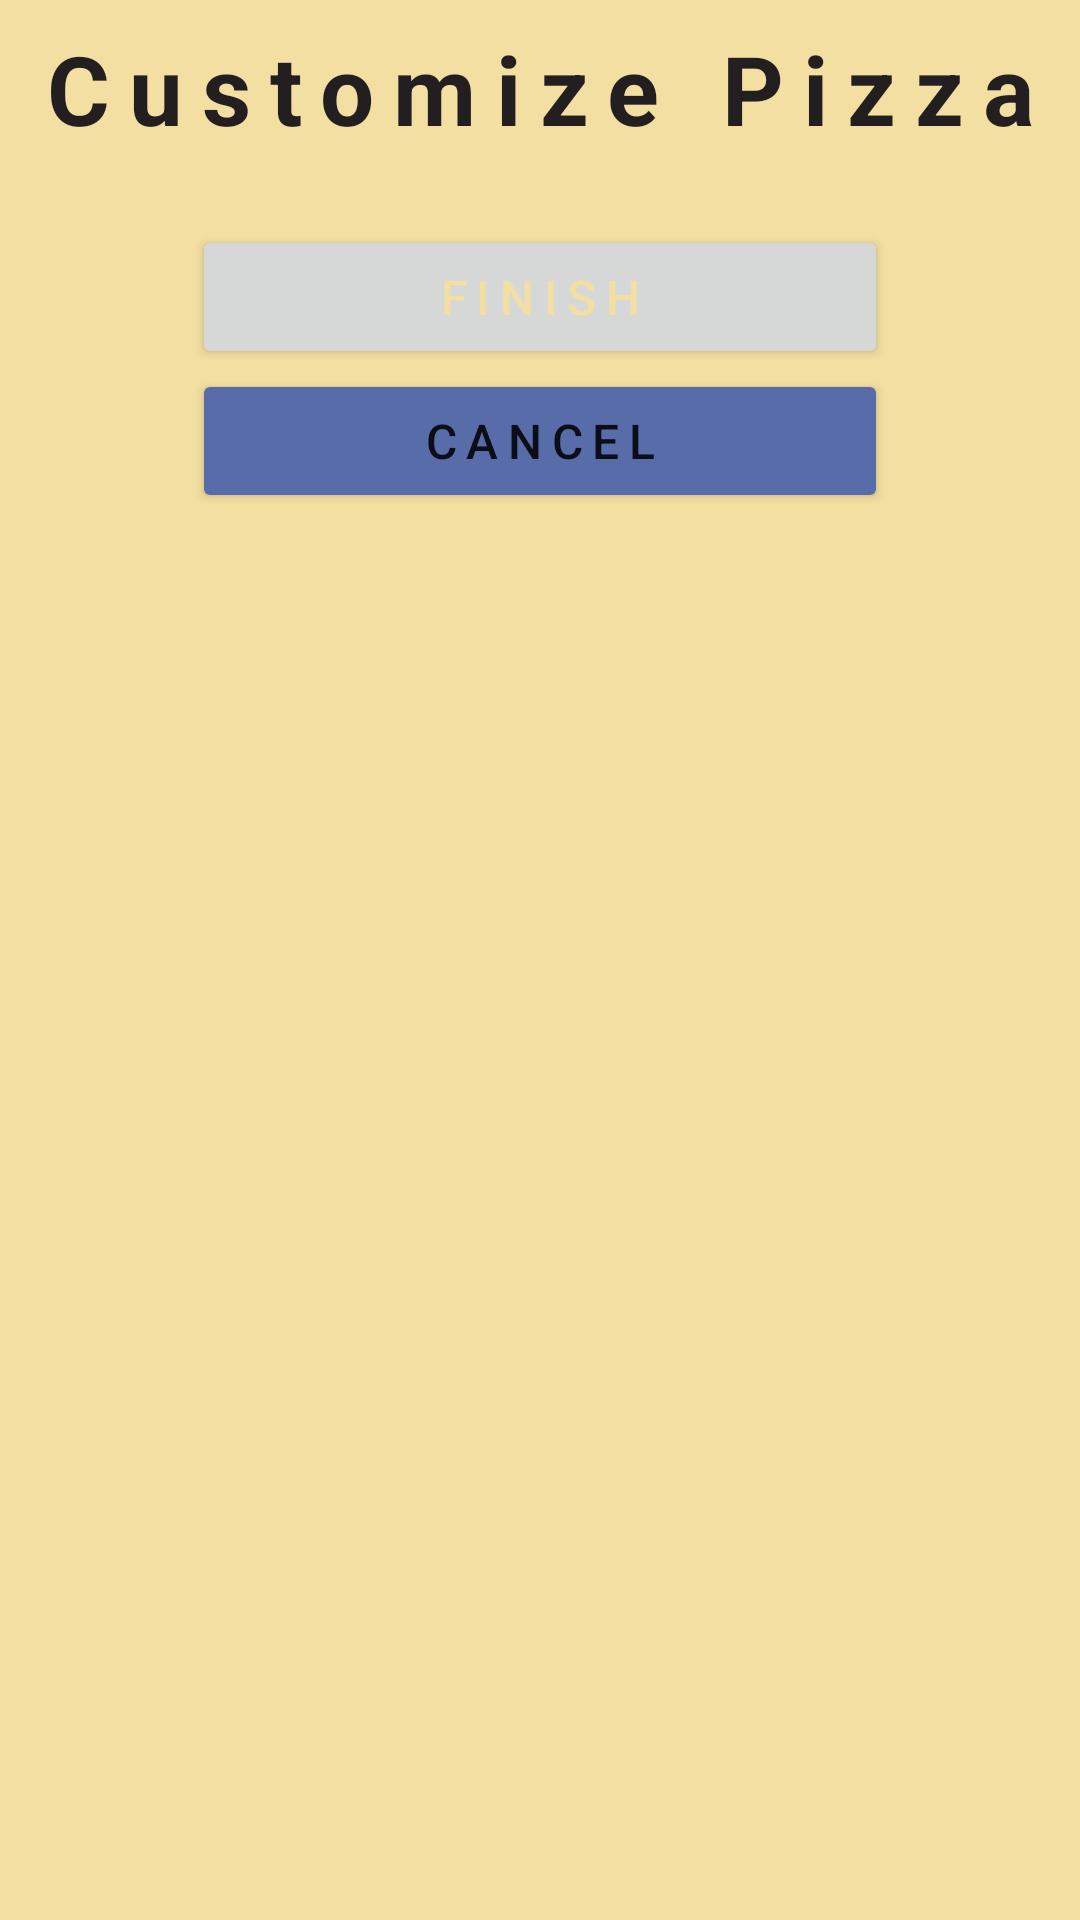

This screen was rendered from an Android layout file. Write that file and the resources it references.
<!-- AndroidManifest.xml: application theme Theme.PizzaHub -->
<!-- res/layout/fragment_customize_pizza.xml -->
<?xml version="1.0" encoding="utf-8"?>
<androidx.constraintlayout.widget.ConstraintLayout xmlns:android="http://schemas.android.com/apk/res/android"
    xmlns:app="http://schemas.android.com/apk/res-auto"
    xmlns:tools="http://schemas.android.com/tools"
    android:layout_width="match_parent"
    android:layout_height="match_parent"
    android:background="@color/yellow"
    tools:context=".fragments.base.CustomizePizzaFragment">

    
    <androidx.core.widget.NestedScrollView
        android:layout_width="match_parent"
        android:layout_height="match_parent"
        android:fillViewport="true">

        <androidx.constraintlayout.widget.ConstraintLayout
            android:layout_width="match_parent"
            android:layout_height="wrap_content">

            <TextView
                android:id="@+id/textViewCustomizePizzaTitle"
                style="@style/title"
                android:layout_width="wrap_content"
                android:layout_height="wrap_content"
                android:layout_marginTop="8dp"
                android:text="@string/customize_pizza_title"
                app:layout_constraintEnd_toEndOf="parent"
                app:layout_constraintStart_toStartOf="parent"
                app:layout_constraintTop_toTopOf="parent" />

            <androidx.recyclerview.widget.RecyclerView
                android:id="@+id/recyclerViewCustomize"
                android:layout_width="0dp"
                android:layout_height="wrap_content"
                android:layout_marginTop="8dp"
                app:layout_constraintEnd_toEndOf="parent"
                app:layout_constraintStart_toStartOf="parent"
                app:layout_constraintTop_toBottomOf="@+id/textViewCustomizePizzaTitle" />

            <Button
                android:id="@+id/buttonCustomizePizzaFinish"
                android:layout_width="0dp"
                android:layout_height="wrap_content"
                android:layout_marginStart="64dp"
                android:layout_marginTop="16dp"
                android:layout_marginEnd="64dp"
                android:letterSpacing="0.2"
                android:text="@string/finish"
                android:textColor="@color/yellow"
                android:textSize="16sp"
                app:layout_constraintEnd_toEndOf="parent"
                app:layout_constraintStart_toStartOf="parent"
                app:layout_constraintTop_toBottomOf="@+id/recyclerViewCustomize"
                tools:ignore="TextContrastCheck" />

            <Button
                android:id="@+id/buttonCustomizePizzaCancel"
                android:layout_width="0dp"
                android:layout_height="wrap_content"
                android:backgroundTint="@color/blue"
                android:letterSpacing="0.2"
                android:text="@string/cancel_button"
                android:textSize="16sp"
                app:layout_constraintEnd_toEndOf="@+id/buttonCustomizePizzaFinish"
                app:layout_constraintStart_toStartOf="@+id/buttonCustomizePizzaFinish"
                app:layout_constraintTop_toBottomOf="@+id/buttonCustomizePizzaFinish"
                tools:ignore="TextContrastCheck" />

        </androidx.constraintlayout.widget.ConstraintLayout>

    </androidx.core.widget.NestedScrollView>

</androidx.constraintlayout.widget.ConstraintLayout>
<!-- resources referenced by this layout -->
<resources>
  <color name="blue">#FF576CA8</color>
  <color name="yellow">#FFF3DFA2</color>
  <string name="cancel_button">Cancel</string>
  <string name="customize_pizza_title">Customize Pizza</string>
  <string name="finish">Finish</string>
  <style name="title">
          <item name="android:textSize">32sp</item>
          <item name="android:textStyle">bold</item>
          <item name="android:letterSpacing">0.2</item>
          <item name="android:textColor">@color/dark</item>
      </style>
  <style name="Theme.PizzaHub" parent="Theme.MaterialComponents.DayNight.DarkActionBar">
          
          <item name="colorPrimary">@color/red</item>
          <item name="colorPrimaryVariant">@color/blue</item>
          <item name="colorOnPrimary">@color/light</item>
          
          <item name="colorSecondary">@color/yellow</item>
          <item name="colorSecondaryVariant">@color/grey</item>
          <item name="colorOnSecondary">@color/dark</item>
          
          <item name="android:statusBarColor" tools:targetApi="l">?attr/colorPrimaryVariant</item>
          
      </style>
  <color name="dark">#FF231F20</color>
  <color name="red">#FFBB4430</color>
  <color name="light">#FFF5F5F5</color>
  <color name="grey">#FF706467</color>
</resources>
